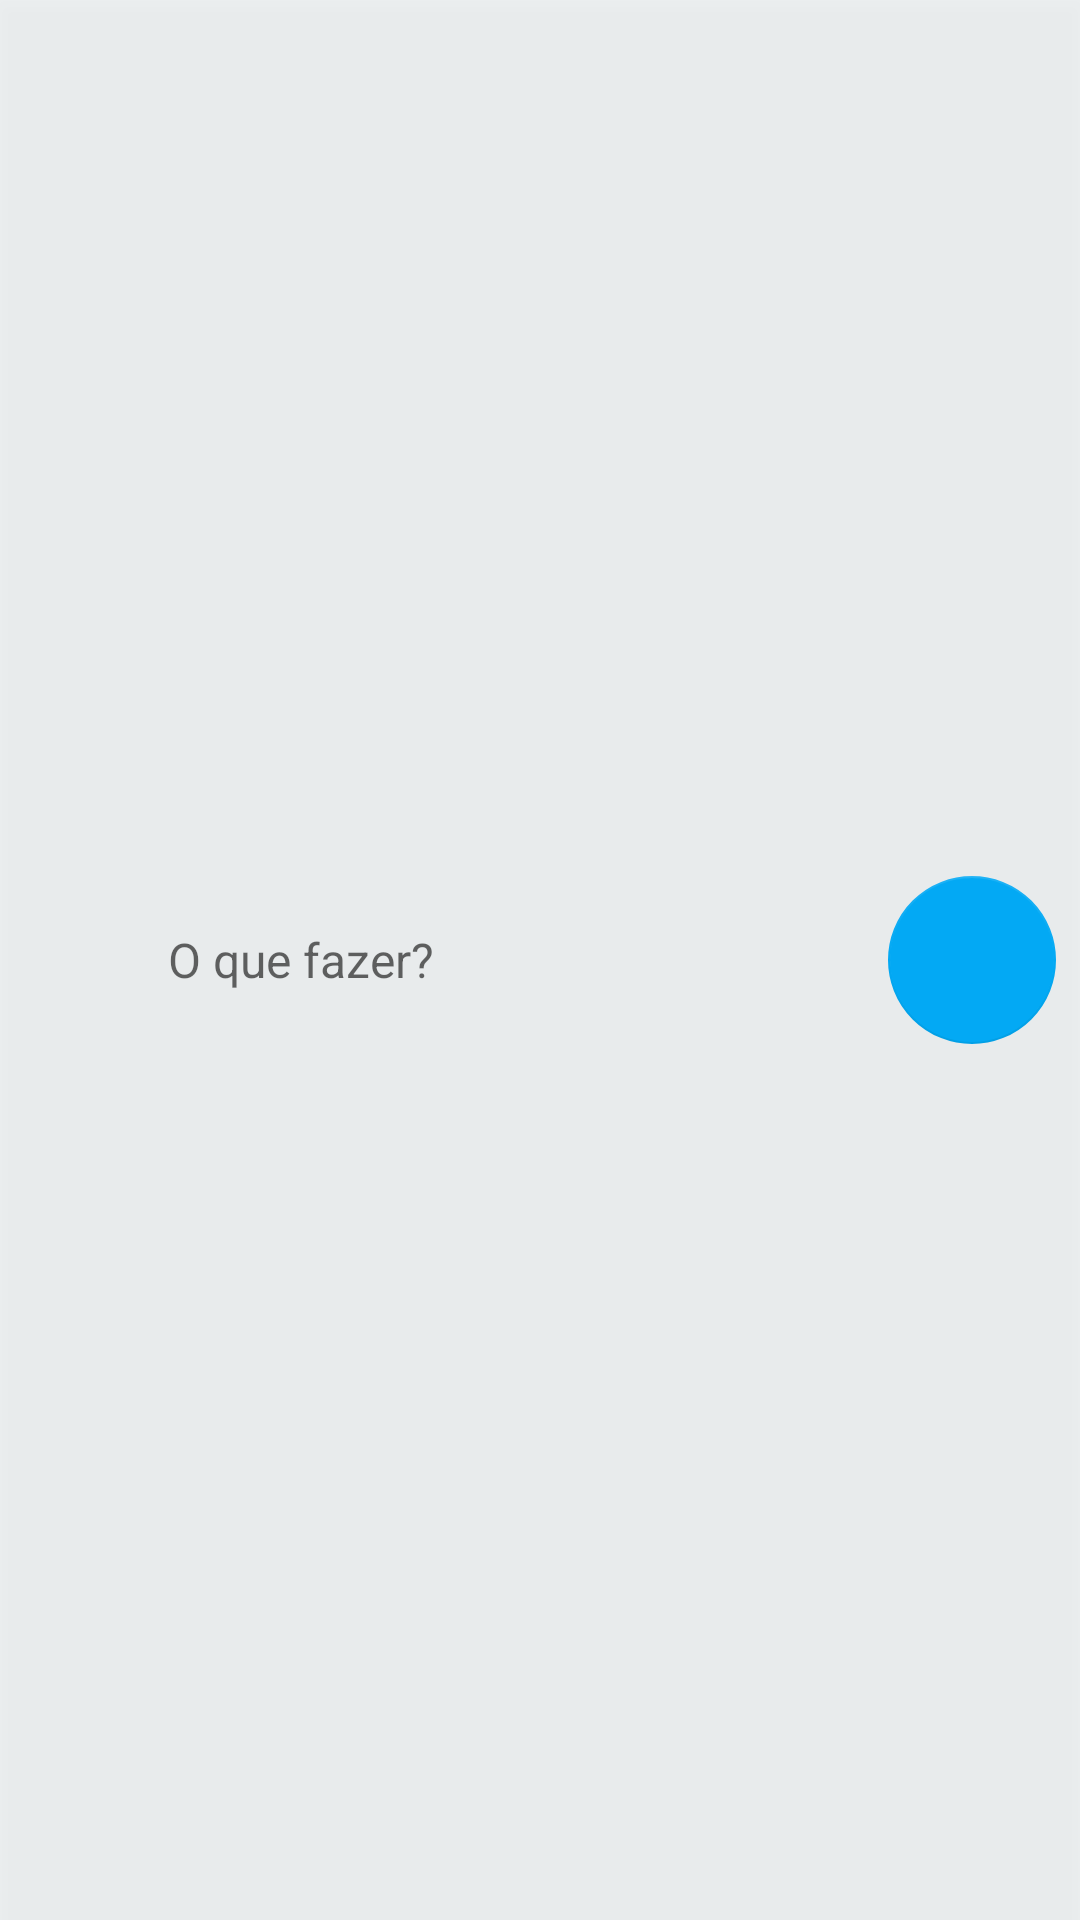

Android layout source for this screen:
<!-- AndroidManifest.xml: application theme AppTheme -->
<!-- res/layout/box_new_rush.xml -->
<?xml version="1.0" encoding="utf-8"?>
<RelativeLayout
  android:id="@+id/creation_box"
  xmlns:android="http://schemas.android.com/apk/res/android"
  xmlns:app="http://schemas.android.com/apk/res-auto"
  android:background="@color/blueGray050alpha"
  android:layout_alignParentBottom="true"
  android:clickable="true"
  android:focusable="true"
  android:elevation="4dp"
  android:orientation="horizontal"
  android:layout_width="wrap_content"
  android:layout_height="80dp">

  <android.support.design.widget.FloatingActionButton
    android:id="@+id/send_button"
    android:layout_centerVertical="true"
    android:layout_alignParentEnd="true"
    android:layout_width="wrap_content"
    android:layout_height="wrap_content"
    android:layout_margin="8dp"
    app:elevation="0dp"
    app:rippleColor="@color/blueGray900"
    android:tint="@color/blueGray050"
    app:backgroundTint="@color/lightBlue500"
    android:src="@drawable/ic_file_upload_black_24dp"
    android:onClick="createRush"/>
  <EditText
    android:id="@+id/new_task_edit_text"
    android:background="@android:color/transparent"
    android:hint="@string/new_rush0"
    android:layout_centerVertical="true"
    android:layout_toStartOf="@+id/send_button"
    android:layout_width="match_parent"
    android:layout_height="match_parent"
    android:layout_marginStart="56dp"
    android:layout_marginEnd="8dp"
    android:layout_marginTop="4dp"
    android:layout_marginBottom="4dp"/>
</RelativeLayout>
<!-- resources referenced by this layout -->
<resources>
  <color name="blueGray050">#ECEFF1</color>
  <color name="blueGray050alpha">#E0ECEFF1</color>
  <color name="blueGray900">#263238</color>
  <color name="lightBlue500">#03A9F4</color>
  <string name="new_rush0">O que fazer?</string>
  <style name="AppTheme" parent="Theme.AppCompat.Light.NoActionBar">
      
      <item name="colorPrimary">@color/blueGray500</item>
      <item name="colorPrimaryDark">@color/blueGray700</item>
      <item name="colorAccent">@color/blueGray800</item>
      <item name="android:textSize">16sp</item>
    </style>
  <color name="blueGray500">#607D8B</color>
  <color name="blueGray700">#455A64</color>
  <color name="blueGray800">#37474F</color>
</resources>
